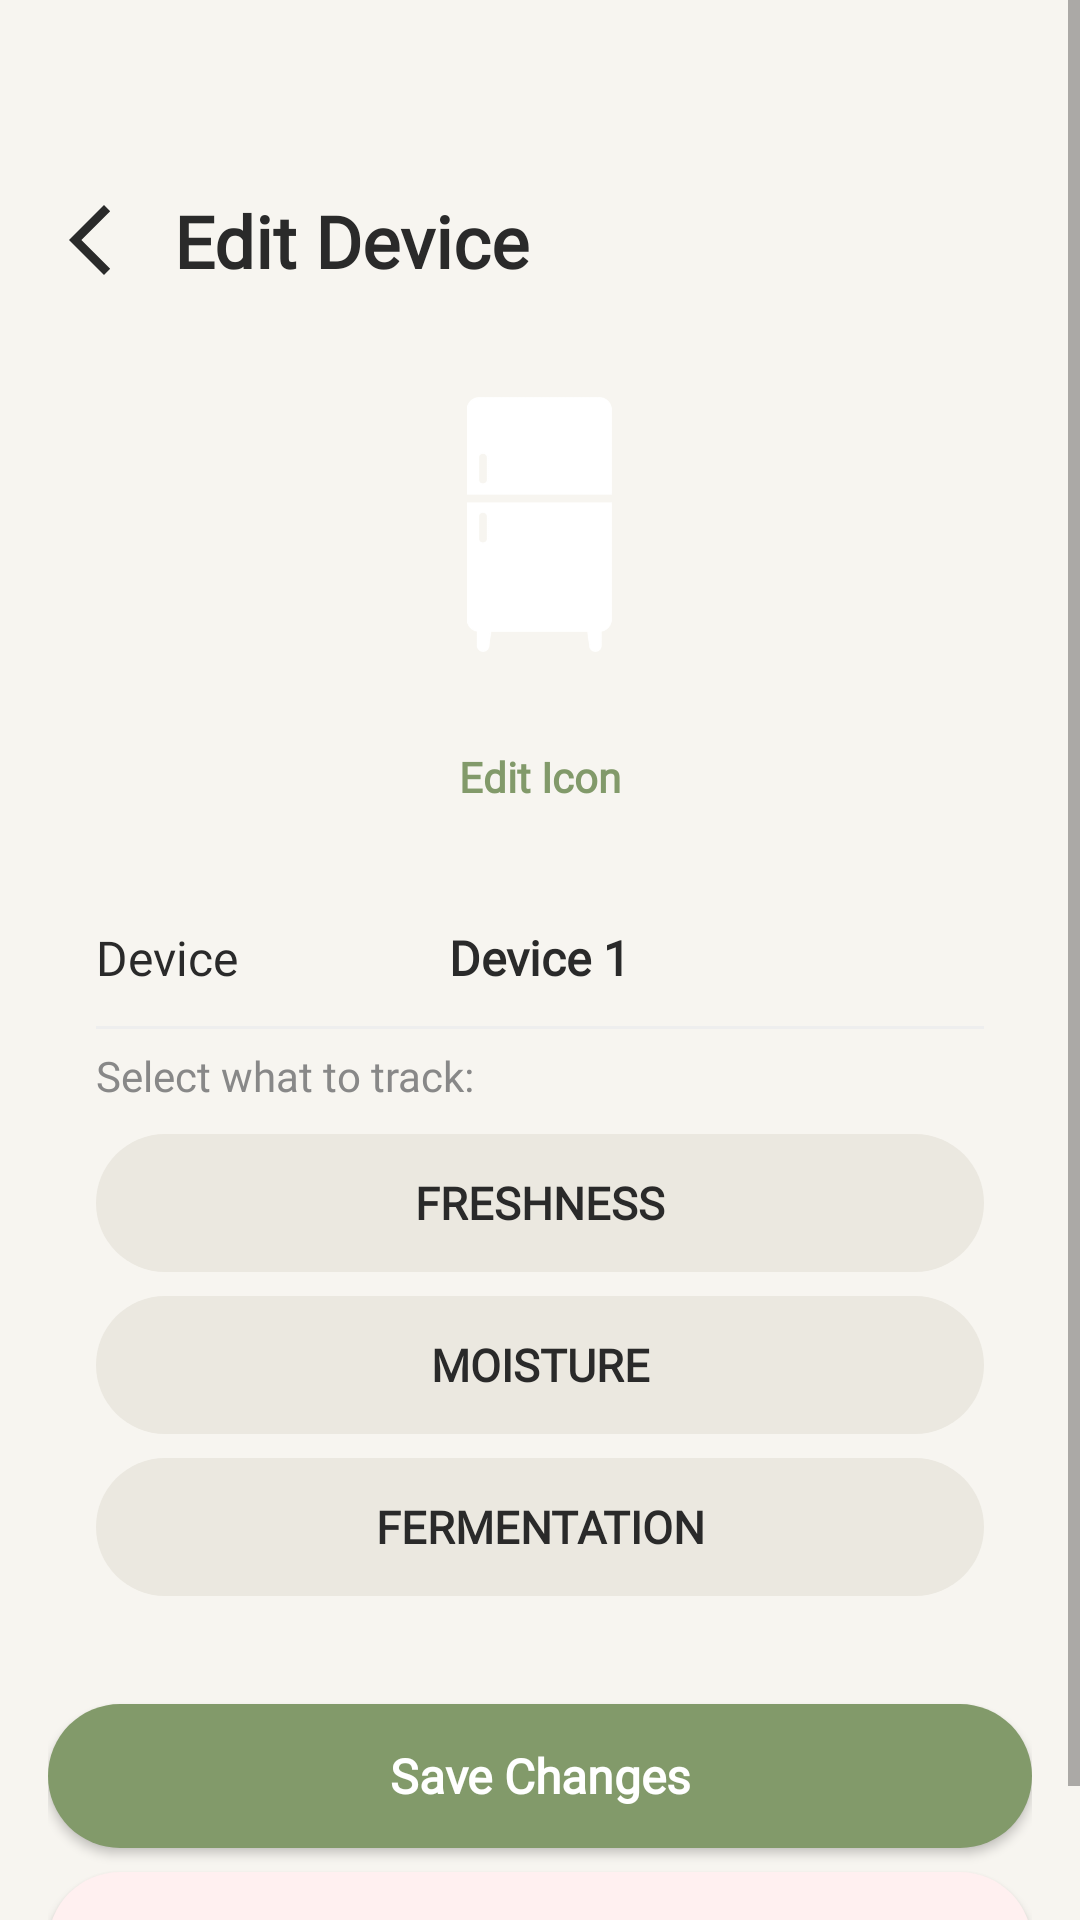

Produce the Android XML layout that renders to this screen, including the resource entries it uses.
<!-- AndroidManifest.xml: application theme Theme.AppCompat.Light.NoActionBar -->
<!-- res/layout/activity_fridge_setup.xml -->
<?xml version="1.0" encoding="utf-8"?>
<ScrollView xmlns:android="http://schemas.android.com/apk/res/android"
    xmlns:app="http://schemas.android.com/apk/res-auto"
    android:layout_width="match_parent"
    android:layout_height="match_parent"
    android:background="#F7F5F0"
    android:fillViewport="true">

    <LinearLayout
        android:layout_width="match_parent"
        android:layout_height="wrap_content"
        android:orientation="vertical"
        android:padding="16dp">

        
        <LinearLayout
            android:layout_width="match_parent"
            android:layout_height="wrap_content"
            android:orientation="horizontal"
            android:gravity="center_vertical"
            android:layout_marginTop="48dp"
            android:layout_marginBottom="16dp">

            <ImageButton
                android:id="@+id/btnBackSetup"
                android:layout_width="28dp"
                android:layout_height="28dp"
                android:background="?attr/selectableItemBackgroundBorderless"
                android:src="@drawable/back_btn"
                app:tint="#2A2A2A"
                android:scaleType="fitCenter"
                android:contentDescription="Back" />

            <TextView
                android:id="@+id/tvTitleSetup"
                android:layout_width="wrap_content"
                android:layout_height="wrap_content"
                android:layout_marginStart="14dp"
                android:text="Edit Device"
                android:textColor="#2A2A2A"
                android:textSize="24sp"
                android:textStyle="bold"
                android:fontFamily="@font/quicksand" />
        </LinearLayout>

        
        <LinearLayout
            android:layout_width="match_parent"
            android:layout_height="wrap_content"
            android:orientation="vertical"
            android:gravity="center_horizontal"
            android:layout_marginBottom="14dp">

            <FrameLayout
                android:id="@+id/viewIconBox"
                android:layout_width="125dp"
                android:layout_height="125dp"
                android:background="@drawable/bg_dialog_rounded"
                android:backgroundTint="@color/white"
                android:padding="8dp"
                android:clipToOutline="true"
                android:clickable="true"
                android:focusable="true">

                <ImageView
                    android:id="@+id/ivSetupIcon"
                    android:layout_width="85dp"
                    android:layout_height="85dp"
                    android:layout_gravity="center"
                    android:src="@drawable/fridge_icon"
                    android:contentDescription="Device Icon" />
            </FrameLayout>

            <TextView
                android:id="@+id/tvEditIcon"
                android:layout_width="wrap_content"
                android:layout_height="wrap_content"
                android:layout_marginTop="8dp"
                android:text="Edit Icon"
                android:textColor="@color/dark_green"
                android:textSize="14sp"
                android:textStyle="bold"
                android:fontFamily="@font/quicksand"
                android:background="?attr/selectableItemBackground"
                android:paddingHorizontal="12dp"
                android:paddingVertical="4dp"
                android:clickable="true"
                android:focusable="true" />
        </LinearLayout>

        
        <LinearLayout
            android:layout_width="match_parent"
            android:layout_height="wrap_content"
            android:background="@drawable/bg_dialog_rounded"
            android:backgroundTint="@color/white"
            android:orientation="vertical"
            android:padding="16dp"
            android:layout_marginBottom="20dp">

            
            <RelativeLayout
                android:layout_width="match_parent"
                android:layout_height="wrap_content"
                android:paddingVertical="6dp">

                <TextView
                    android:id="@+id/tvDeviceLabel"
                    android:layout_width="wrap_content"
                    android:layout_height="wrap_content"
                    android:layout_alignParentStart="true"
                    android:layout_centerVertical="true"
                    android:text="Device"
                    android:textColor="#2A2A2A"
                    android:textSize="16sp"
                    android:fontFamily="@font/quicksand" />

                <TextView
                    android:id="@+id/tvDeviceNameLabel"
                    android:layout_width="wrap_content"
                    android:layout_height="wrap_content"
                    android:layout_centerInParent="true"
                    android:text="Device 1"
                    android:textColor="#2A2A2A"
                    android:textSize="16sp"
                    android:textStyle="bold"
                    android:fontFamily="@font/quicksand" />
            </RelativeLayout>

            <View
                android:layout_width="match_parent"
                android:layout_height="1dp"
                android:background="#EEEEEE"
                android:layout_marginVertical="6dp" />

            
            <TextView
                android:id="@+id/tvSelectTrack"
                android:layout_width="wrap_content"
                android:layout_height="wrap_content"
                android:text="Select what to track:"
                android:textColor="#888888"
                android:textSize="14sp"
                android:fontFamily="@font/quicksand"
                android:layout_marginBottom="10dp" />

            
            <LinearLayout
                android:id="@+id/layoutTrackOptions"
                android:layout_width="match_parent"
                android:layout_height="wrap_content"
                android:orientation="vertical">

                <Button
                    android:id="@+id/btnFreshness"
                    android:layout_width="match_parent"
                    android:layout_height="46dp"
                    android:layout_marginBottom="8dp"
                    android:background="@drawable/bg_pill_selectable"
                    android:text="Freshness"
                    android:fontFamily="@font/quicksand"
                    android:textStyle="bold"
                    android:textColor="@color/pill_text_color"
                    android:textSize="15sp"
                    android:gravity="center"
                    android:elevation="0dp"
                    android:stateListAnimator="@null"
                    app:backgroundTint="@null" />

                <Button
                    android:id="@+id/btnMoisture"
                    android:layout_width="match_parent"
                    android:layout_height="46dp"
                    android:layout_marginBottom="8dp"
                    android:background="@drawable/bg_pill_selectable"
                    android:text="Moisture"
                    android:fontFamily="@font/quicksand"
                    android:textStyle="bold"
                    android:textColor="@color/pill_text_color"
                    android:textSize="15sp"
                    android:gravity="center"
                    android:elevation="0dp"
                    android:stateListAnimator="@null"
                    app:backgroundTint="@null" />

                <Button
                    android:id="@+id/btnFermentation"
                    android:layout_width="match_parent"
                    android:layout_height="46dp"
                    android:background="@drawable/bg_pill_selectable"
                    android:text="Fermentation"
                    android:fontFamily="@font/quicksand"
                    android:textStyle="bold"
                    android:textColor="@color/pill_text_color"
                    android:textSize="15sp"
                    android:gravity="center"
                    android:elevation="0dp"
                    android:stateListAnimator="@null"
                    app:backgroundTint="@null" />
            </LinearLayout>
        </LinearLayout>

        
        <Button
            android:id="@+id/btnSave"
            android:layout_width="match_parent"
            android:layout_height="48dp"
            android:background="@drawable/bg_pill_button"
            android:backgroundTint="@color/dark_green"
            android:text="Save Changes"
            android:textColor="@color/white"
            android:textSize="16sp"
            android:textStyle="bold"
            android:textAllCaps="false"
            android:fontFamily="@font/quicksand"
            android:layout_marginBottom="8dp" />

        
        <Button
            android:id="@+id/btnRemoveDevice"
            android:layout_width="match_parent"
            android:layout_height="48dp"
            android:background="@drawable/bg_pill_button"
            android:backgroundTint="#FFF0F0"
            android:text="Remove Device"
            android:textColor="#C0392B"
            android:textSize="16sp"
            android:textStyle="bold"
            android:textAllCaps="false"
            android:fontFamily="@font/quicksand" />
    </LinearLayout>
</ScrollView>
<!-- resources referenced by this layout -->
<resources>
  <color name="dark_green">#829a6a</color>
  <color name="white">#FFFFFFFF</color>
  <!-- drawable back_btn (drawable) -->
  <vector xmlns:android="http://schemas.android.com/apk/res/android" android:height="24dp" android:tint="#FFFFFF" android:viewportHeight="24" android:viewportWidth="24" android:width="24dp">
        
      <path android:fillColor="@android:color/white" android:pathData="M17.77,3.77l-1.77,-1.77l-10,10l10,10l1.77,-1.77l-8.23,-8.23z"/>
      
  </vector>
  <!-- drawable bg_pill_button (drawable) -->
  <?xml version="1.0" encoding="utf-8"?>
  <shape xmlns:android="http://schemas.android.com/apk/res/android"
      android:shape="rectangle">
      <solid android:color="@color/white" />
      <corners android:radius="50dp" /> 
  </shape>
  <!-- drawable bg_pill_selectable (drawable) -->
  <?xml version="1.0" encoding="utf-8"?>
  <selector xmlns:android="http://schemas.android.com/apk/res/android">
      <item android:state_selected="true" android:drawable="@drawable/bg_pill_dark" />
      <item android:state_pressed="true" android:drawable="@drawable/bg_pill_dark" />
  
      <item android:drawable="@drawable/bg_pill_light" />
  </selector>
  <!-- drawable fridge_icon: png bitmap (drawable, 5339 bytes) -->
  <!-- drawable bg_pill_dark (drawable) -->
  <?xml version="1.0" encoding="utf-8"?>
  <shape xmlns:android="http://schemas.android.com/apk/res/android"
      android:shape="rectangle">
      <solid android:color="#8C8275" />
      <corners android:radius="28dp" />
  </shape>
  <!-- drawable bg_pill_light (drawable) -->
  <?xml version="1.0" encoding="utf-8"?>
  <shape xmlns:android="http://schemas.android.com/apk/res/android"
      android:shape="rectangle">
      <solid android:color="#EBE8E0" />
      <corners android:radius="28dp" />
  </shape>
</resources>
